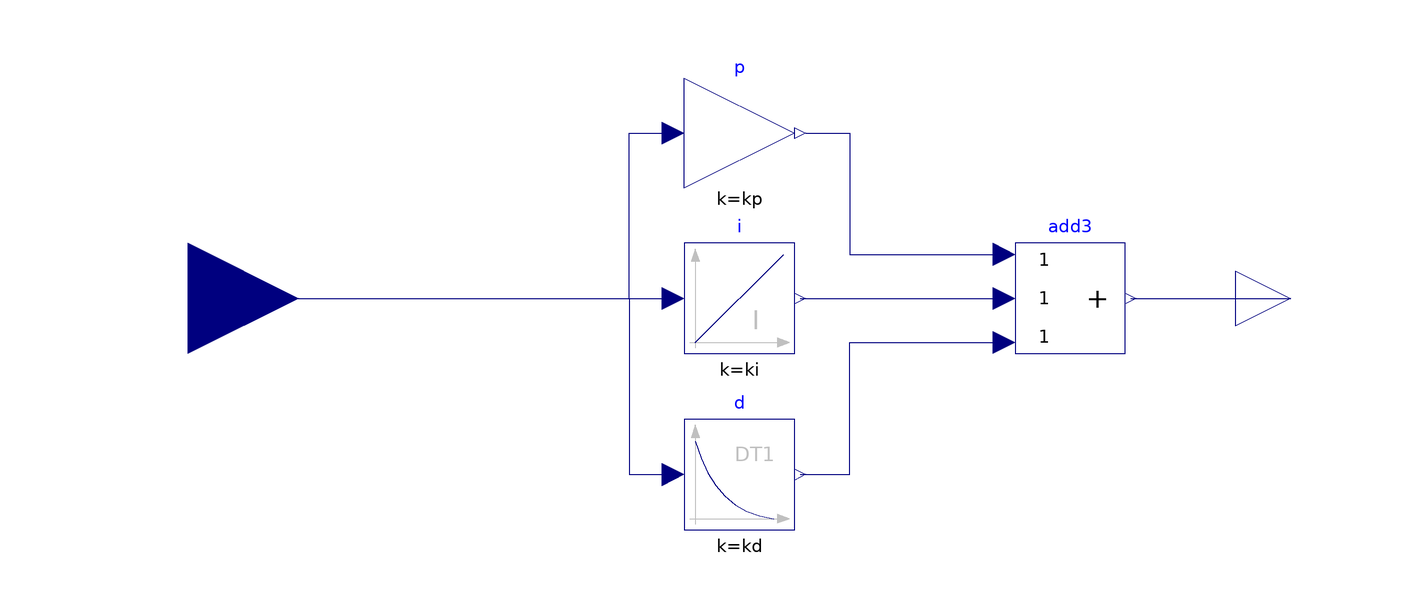

The component connection diagram of the Modelica model below, drawn from its own Placement and Line annotations.

block PID_block
    extends Modelica.Blocks.Icons.Block;
    parameter Real kp(start = 1);
    parameter Real kd(start = 10);
    parameter Real ki(start = 1);
    Modelica.Blocks.Interfaces.RealInput e annotation(
      Placement(transformation(origin = {-100, 0}, extent = {{-20, -20}, {20, 20}}), iconTransformation(origin = {-120, 0}, extent = {{-20, -20}, {20, 20}})));
    Modelica.Blocks.Interfaces.RealOutput u annotation(
      Placement(transformation(origin = {100, 0}, extent = {{-10, -10}, {10, 10}}), iconTransformation(origin = {110, 0}, extent = {{-10, -10}, {10, 10}})));
    Modelica.Blocks.Math.Add3 add3 annotation(
      Placement(transformation(origin = {60, 0}, extent = {{-10, -10}, {10, 10}})));
  Modelica.Blocks.Continuous.Integrator i(k = ki)  annotation(
      Placement(transformation(extent = {{-10, -10}, {10, 10}})));
  Modelica.Blocks.Continuous.Derivative d(k = kd)  annotation(
      Placement(transformation(origin = {0, -32}, extent = {{-10, -10}, {10, 10}})));
  Modelica.Blocks.Math.Gain p(k = kp)  annotation(
      Placement(transformation(origin = {0, 30}, extent = {{-10, -10}, {10, 10}})));
  equation
    connect(add3.y, u) annotation(
      Line(points = {{71, 0}, {100, 0}}, color = {0, 0, 127}));
    connect(i.y, add3.u2) annotation(
      Line(points = {{11, 0}, {48, 0}}, color = {0, 0, 127}));
    connect(d.y, add3.u3) annotation(
      Line(points = {{11, -32}, {20, -32}, {20, -8}, {48, -8}}, color = {0, 0, 127}));
  connect(e, p.u) annotation(
      Line(points = {{-100, 0}, {-20, 0}, {-20, 30}, {-12, 30}}, color = {0, 0, 127}));
  connect(p.y, add3.u1) annotation(
      Line(points = {{12, 30}, {20, 30}, {20, 8}, {48, 8}}, color = {0, 0, 127}));
  connect(e, i.u) annotation(
      Line(points = {{-100, 0}, {-12, 0}}, color = {0, 0, 127}));
  connect(e, d.u) annotation(
      Line(points = {{-100, 0}, {-20, 0}, {-20, -32}, {-12, -32}}, color = {0, 0, 127}));
  annotation(
      Icon(graphics = {Text(origin = {-2, 4}, extent = {{67, -37}, {-67, 37}}, textString = "PID")}));
  end PID_block;